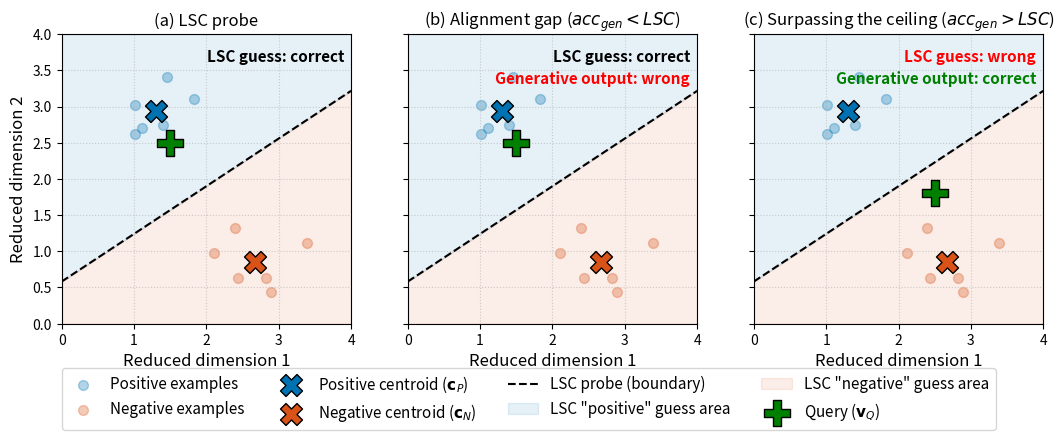

Write the Python code that produced this figure.
import matplotlib.pyplot as plt
import numpy as np
from matplotlib.patches import Polygon

# --- 1. Define the Data based on the Bongard task structure ---
np.random.seed(42)

# 6 positive example embeddings, clustered around a point
X_pos_support = np.random.randn(6, 2) * 0.4 + [1.2, 2.8]
# 6 negative example embeddings, clustered around another point
X_neg_support = np.random.randn(6, 2) * 0.4 + [2.8, 1.2]

# --- 2. Calculate the LSC (Nearest Centroid) ---
c_pos = X_pos_support.mean(axis=0)  # Positive Centroid
c_neg = X_neg_support.mean(axis=0)  # Negative Centroid

# The LSC "probe" is the perpendicular bisector of the centroids
mid_point = (c_pos + c_neg) / 2
slope = (c_neg[1] - c_pos[1]) / (c_neg[0] - c_pos[0])
slope_perp = -1 / slope
intercept_perp = mid_point[1] - slope_perp * mid_point[0]

x_vals = np.array([0, 4])
y_vals_boundary = slope_perp * x_vals + intercept_perp

# Define two query points. Both *truly* belong to the "Positive" class
# (a) A query where the LSC probe succeeds
query_lsc_correct = np.array([1.5, 2.5])
# (b) A query where the LSC probe fails (it's on the wrong side)
query_lsc_fails = np.array([2.5, 1.8])

# --- 3. Plotting ---
fig, axes = plt.subplots(1, 3, figsize=(11, 4.5), sharey=True, sharex=True)
plot_lims = (0, 4)


def plot_base(ax):
    """Plots the common elements: support sets, centroids, and LSC boundary."""
    ax.set_xlim(plot_lims)
    ax.set_ylim(plot_lims)
    ax.set_xlabel('Reduced dimension 1', fontsize=12)
    ax.set_aspect('equal', adjustable='box')
    ax.grid(True, linestyle=':', alpha=0.6)

    # Plot support sets (lightly)
    ax.scatter(X_pos_support[:, 0], X_pos_support[:, 1], c='#0072B2', marker='o', s=50, alpha=0.3, label='Positive examples')
    ax.scatter(X_neg_support[:, 0], X_neg_support[:, 1], c='#D95319', marker='o', s=50, alpha=0.3, label='Negative examples')

    # Plot Centroids (strongly)
    ax.scatter(c_pos[0], c_pos[1], c='#0072B2', marker='X', s=250, edgecolors='k', zorder=10, label='Positive centroid ($\mathbf{c}_P$)')
    ax.scatter(c_neg[0], c_neg[1], c='#D95319', marker='X', s=250, edgecolors='k', zorder=10, label='Negative centroid ($\mathbf{c}_N$)')

    # Plot the LSC Boundary and fill
    ax.plot(x_vals, y_vals_boundary, 'k--', label='LSC probe (boundary)', zorder=5)
    ax.fill_between(x_vals, y_vals_boundary, 4, color='#0072B2', alpha=0.1, label='LSC "positive" guess area')
    ax.fill_between(x_vals, y_vals_boundary, 0, color='#D95319', alpha=0.1, label='LSC "negative" guess area')


# --- Panel (a): LSC Probe (Setup) ---
ax = axes[0]
plot_base(ax)
ax.set_ylabel('Reduced dimension 2', fontsize=12)
ax.set_title('(a) LSC probe', fontsize=12)

# Plot a query where LSC is correct
ax.scatter(query_lsc_correct[0], query_lsc_correct[1], c='green', marker='P', s=350, edgecolors='k', zorder=12, label='Query ($\mathbf{v}_Q$)')
ax.text(3.9, 3.8, "LSC guess: correct", ha='right', va='top', fontsize=11, color='k', weight='bold')

# --- Panel (b): Alignment Gap ---
ax = axes[1]
plot_base(ax)
ax.set_title('(b) Alignment gap ($acc_{gen} < LSC$)', fontsize=12)

# Plot the same query where LSC is correct
ax.scatter(query_lsc_correct[0], query_lsc_correct[1], c='green', marker='P', s=350, edgecolors='k', zorder=12, label='Query ($\mathbf{v}_Q$)')
ax.text(3.9, 3.8, "LSC guess: correct", ha='right', va='top', fontsize=11, color='k', weight='bold')
# ...but the generative model fails!
ax.text(3.9, 3.5, "Generative output: wrong", ha='right', va='top', fontsize=11, color='red', weight='bold')

# --- Panel (c): Surpassing the Ceiling ---
ax = axes[2]
plot_base(ax)
ax.set_title('(c) Surpassing the ceiling ($acc_{gen} > LSC$)', fontsize=12)

# Plot a query where LSC fails
ax.scatter(query_lsc_fails[0], query_lsc_fails[1], c='green', marker='P', s=350, edgecolors='k', zorder=12, label='Query ($\mathbf{v}_Q$)')
ax.text(3.9, 3.8, "LSC guess: wrong", ha='right', va='top', fontsize=11, color='red', weight='bold')
# ...but the generative model succeeds!
ax.text(3.9, 3.5, "Generative output: correct", ha='right', va='top', fontsize=11, color='green', weight='bold')

# Collect handles and labels from all axes, ensuring uniqueness
handles, labels = [], []
for ax in axes.flat: # Use .flat to iterate through all axes easily
    h, l = ax.get_legend_handles_labels()
    for handle, label in zip(h, l):
        if label not in labels:
            labels.append(label)
            handles.append(handle)

# Add the figure legend at the bottom center
fig.legend(handles, labels, loc='lower center', bbox_to_anchor=(0.5, 0.02), ncol=4, fontsize=11)

plt.tight_layout(rect=[0, 0.24, 1, 0.95])
plt.savefig("concept_illustration.png", dpi=300)
plt.show()
